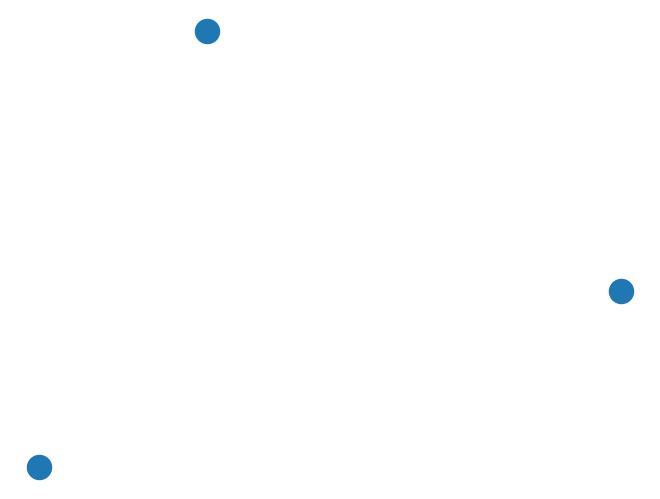

Recreate this plot in Python.
import matplotlib.pyplot as plt
import networkx as nx

G = nx.Graph()
G.add_node(1)

G.add_nodes_from([2, 3])

nx.draw(G)
plt.show()
